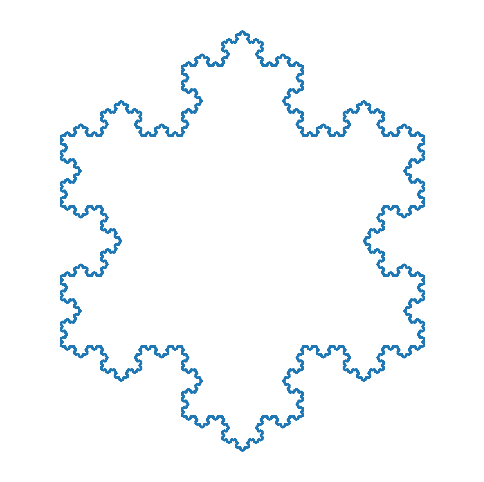

Write Python code to recreate this figure.
import math, cmath
import matplotlib.pyplot as plt

def koch_segment(A, B, depth):
    if depth == 0:
        return [A, B]
    v = B - A
    p1 = A + v/3
    p3 = A + 2*v/3
    p2 = p1 + (v/3) * cmath.exp(-1j * math.pi/3)
    left  = koch_segment(A, p1, depth-1)[:-1]
    s1    = koch_segment(p1, p2, depth-1)[:-1]
    s2    = koch_segment(p2, p3, depth-1)[:-1]
    right = koch_segment(p3, B, depth-1)
    return left + s1 + s2 + right

def koch_snowflake(depth):
    A = 0+0j
    B = 1+0j
    C = 0.5 + 1j*math.sqrt(3)/2
    pts = (koch_segment(A, B, depth)[:-1] +
           koch_segment(B, C, depth)[:-1] +
           koch_segment(C, A, depth))
    return pts

depth = 10 
pts = koch_snowflake(depth)
xs = [z.real for z in pts] + [pts[0].real]
ys = [z.imag for z in pts] + [pts[0].imag]

plt.figure(figsize=(6,6))
plt.plot(xs, ys, '-', linewidth=1)
plt.axis('equal'); plt.axis('off')
plt.show()
